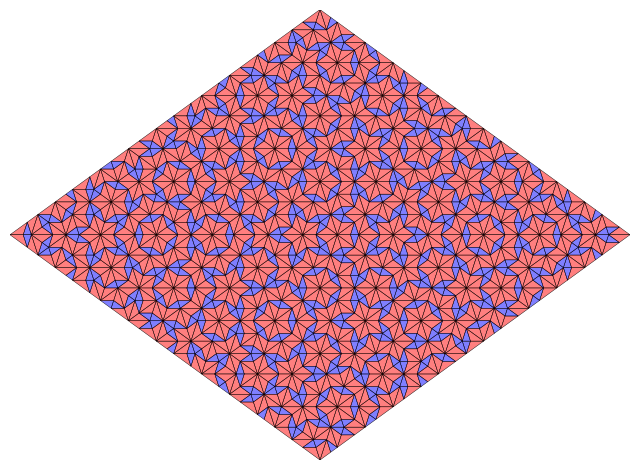

Source code (Python):
# Penrose tiling - performs deflation to generate the pattern

import matplotlib.pyplot as plt
import numpy as np
from matplotlib.patches import Polygon
from matplotlib.colors import to_rgba

class Tile:
	def __init__(self, xy, label, color='blue', alpha=0.5):
		self.patch = Polygon(xy,
			facecolor=tuple(np.array([i for i in to_rgba(color)])-[0,0,0,1-alpha]),
			edgecolor='k',
			linewidth=0.3)

		self.label = label
		self.xy = xy

	def get_patch(self):
		return self.patch

	def get_label(self):
		return self.label

	def get_xy(self):
		return self.xy

	def set_patch(self, xy, color='blue', alpha=0.5):
		self.patch = Polygon(xy,
			facecolor=tuple(np.array([i for i in to_rgba(color)])-[0,0,0,1-alpha]),
			edgecolor='k',
			linewidth=0.3)

	def subdivide(self):
		"""
			returns a list of tiles according to subdivision rules
		"""

		label = self.label
		xy = self.xy

		# Base length of the given tile (triangle) - assumes first two vertices determine the base
		base = np.sqrt((xy[0][0]-xy[1][0])**2+(xy[0][1]-xy[1][1])**2)

		# Determine the angle of rotation of the given tile about its first vertex
		# The ordering of the vertices are important: The base vertices should be ordered from L->R
		orient = np.sign(xy[1][0]-xy[0][0])
		rotate = np.arctan((xy[1][1]-xy[0][1])/(xy[1][0]-xy[0][0]))+(orient-1)/2*np.pi

		# Determine the translation to apply to the subdivisions
		shift_x, shift_y = xy[0][0], xy[0][1]

		# The given tile will be labeled either tL, TL, tR, or TR, from which we determine how to subdivide
		if label == 'tL':
			scale = base/np.sqrt((base/thin_width*thin_height)**2+(base/2)**2)
			h = 2*np.sqrt(base**2-(scale*base/thin_width*thin_height)**2)
			alpha = np.arctan(thin_height/(0.5*thin_width))

			p1 = Tile(np.array([[shift_x+h*np.cos(alpha+rotate), shift_y+h*np.sin(alpha+rotate)],
				[shift_x, shift_y],
				[shift_x+base*np.cos(rotate), shift_y+base*np.sin(rotate)]]),
				'tL', color='blue')

			dist = np.sqrt((base/2)**2+(thin_height*base/thin_width)**2)
			p2 = Tile(np.array([[shift_x+base*np.cos(rotate), shift_y+base*np.sin(rotate)],
				[shift_x+dist*np.cos(alpha+rotate), shift_y+dist*np.sin(alpha+rotate)],
				[shift_x+h*np.cos(alpha+rotate), shift_y+h*np.sin(alpha+rotate)]]),
				'TL', color='red')

			return [p1, p2]

		if label == 'tR':
			scale = base/np.sqrt((base/thin_width*thin_height)**2+(base/2)**2)
			h = 2*np.sqrt(base**2-(scale*base/thin_width*thin_height)**2)
			alpha = np.arctan(thin_height/(0.5*thin_width))
			
			radius = np.sqrt((h*np.sin(alpha))**2+(base-h*np.cos(alpha))**2)
			theta = np.arctan(h*np.sin(alpha)/(base-h*np.cos(alpha)))+rotate

			p1 = Tile(np.array([[shift_x+base*np.cos(rotate), shift_y+base*np.sin(rotate)],
				[shift_x+radius*np.cos(theta), shift_y+radius*np.sin(theta)],
				[shift_x, shift_y]]),
				'tR', color='blue')

			dist = np.sqrt((base/2)**2+(thin_height*base/thin_width)**2)
			p2 = Tile(np.array([[shift_x+dist*np.cos(alpha+rotate), shift_y+dist*np.sin(alpha+rotate)],
				[shift_x, shift_y],
				[shift_x+radius*np.cos(theta), shift_y+radius*np.sin(theta)]]),
				'TR', color='red')

			return [p1, p2]

		if label == 'TL':
			bh = base/thick_width*thick_height
			x = np.sqrt((base/2)**2+bh**2)
			h = x/thick_width*thick_height
			l2 = np.sqrt((x/2)**2+h**2)
			l1 = base - l2
			l1h = thick_height*l1/thick_width

			p1 = Tile(np.array([[shift_x, shift_y],
				[shift_x+l1*np.cos(rotate), shift_y+l1*np.sin(rotate)],
				[shift_x+l1/2*np.cos(rotate)-l1h*np.sin(rotate),
					shift_y+l1h*np.cos(rotate)+l1/2*np.sin(rotate)]]),
				'TR', color='red')

			p2 = Tile(np.array([[shift_x+base*np.cos(rotate), shift_y+base*np.sin(rotate)],
				[shift_x+base/2*np.cos(rotate)-bh*np.sin(rotate),
					shift_y+base/2*np.sin(rotate)+bh*np.cos(rotate)],
				[shift_x+l1*np.cos(rotate), shift_y+l1*np.sin(rotate)]]),
				'TL', color='red')

			p3 = Tile(np.array([[shift_x+base/2*np.cos(rotate)-bh*np.sin(rotate),
					shift_y+base/2*np.sin(rotate)+bh*np.cos(rotate)],
				[shift_x+l1/2*np.cos(rotate)-l1h*np.sin(rotate),
					shift_y+l1/2*np.sin(rotate)+l1h*np.cos(rotate)],
				[shift_x+l1*np.cos(rotate), shift_y+l1*np.sin(rotate)]]),
				'tR', color='blue')
		
			return [p1, p2, p3]

		if label == 'TR':
			bh = base/thick_width*thick_height
			x = np.sqrt((base/2)**2+bh**2)
			h = x/thick_width*thick_height
			l1 = np.sqrt((x/2)**2+h**2)
			l2 = base - l1
			l2h = thick_height*l2/thick_width

			p1 = Tile(np.array([[shift_x+base/2*np.cos(rotate)-bh*np.sin(rotate),
					shift_y+bh*np.cos(rotate)+base/2*np.sin(rotate)],
				[shift_x, shift_y],	
				[shift_x+l1*np.cos(rotate), shift_y+l1*np.sin(rotate)]]),
				'TR', color='red')

			p2 = Tile(np.array([[shift_x+(l1+l2/2)*np.cos(rotate)-l2h*np.sin(rotate),
					shift_y+(l1+l2/2)*np.sin(rotate)+l2h*np.cos(rotate)],
				[shift_x+base/2*np.cos(rotate)-bh*np.sin(rotate),
					shift_y+base/2*np.sin(rotate)+bh*np.cos(rotate)],
				[shift_x+l1*np.cos(rotate), shift_y+l1*np.sin(rotate)]]),
				'tL', color='blue')

			p3 = Tile(np.array([[shift_x+l1*np.cos(rotate), shift_y+l1*np.sin(rotate)],
				[shift_x+base*np.cos(rotate), shift_y+base*np.sin(rotate)],
				[shift_x+(l1+l2/2)*np.cos(rotate)-l2h*np.sin(rotate),
					shift_y+(l1+l2/2)*np.sin(rotate)+l2h*np.cos(rotate)]]),
				'TL', color='red')
			
			return [p1, p2, p3]

		# Return empty list if label is not one of the four prototile labels
		return []

thin_height = np.sin(np.radians(72))
thin_width = (np.sqrt(5)-1)/2

thick_height = np.sin(np.radians(36))
thick_width = (1+np.sqrt(5))/2

# Prototiles: tL, TL, tR, TR
tL = Tile(np.array([[0,0], [thin_width,0], [thin_width/2, thin_height]]), 'tL', color='blue')
TL = Tile(np.array([[0,0], [thick_width,0], [thick_width/2, thick_height]]), 'TL', color='red')
tR = Tile(np.array([[0,0], [thin_width,0], [thin_width/2, thin_height]]), 'tR', color='blue')
TR = Tile(np.array([[0,0], [thick_width,0], [thick_width/2, thick_height]]), 'TR', color='red')

fig, ax = plt.subplots(figsize=(800/100., 800/100.), dpi=100)

# Set up the axes
ax.set_aspect('equal')
ax.set_xlim(0,thick_width)
ax.set_ylim(-thick_height,thick_height)
plt.axis('off')

# Initial triangles/tiles to start with (same dimensions as prototiles)
angle = np.radians(0) # you can change this angle
base = thick_width    # you can specify a different base length

dist = np.sqrt((base/2)**2+(thick_height)**2)
test_TL = Tile(np.array([[0,0],
	[base*np.cos(angle), base*np.sin(angle)],
	[dist*np.cos(angle+np.arctan(thick_height/(0.5*base))),
	dist*np.sin(angle+np.arctan(thick_height/(0.5*base)))]]),
	'TL', color='green')

angle = np.radians(180) # you can change this angle
test_TR = Tile(np.array([[base*-np.cos(angle),base*-np.sin(angle)],
	[base*-np.cos(angle)+base*np.cos(angle), base*np.sin(angle)+base*-np.sin(angle)],
	[base*-np.cos(angle)+dist*np.cos(angle+np.arctan(thick_height/(0.5*base))),
	dist*np.sin(angle+np.arctan(thick_height/(0.5*base))+base*-np.sin(angle))]]),
	'TR', color='green')

# The number of times we wish to subdivide the tiles
num_iterations = 6

# Perform the subdivision
initial_tiles = test_TL.subdivide()
tiles = []

for i in range(num_iterations):
	for tile in initial_tiles:
		t = tile.subdivide()
		for a in t:
			tiles.append(a)
	initial_tiles = tiles
	tiles = []

for tile in initial_tiles:
	ax.add_patch(tile.get_patch())

initial_tiles = test_TR.subdivide()

for i in range(num_iterations):
	for tile in initial_tiles:
		t = tile.subdivide()
		for a in t:
			tiles.append(a)
	initial_tiles = tiles
	tiles = []

for tile in initial_tiles:
	ax.add_patch(tile.get_patch())

#fig.savefig('subdiv'+str(num_iterations)+'.png', quality=100, dpi=100)
plt.show()